The GitHub repository dotnet-architecture/eShopOnContainersAI contains a labelled image folder "data" with 5 categories: bracelet, earrings, frisbee, parasol, thermometer. Examples follow, each with its label.

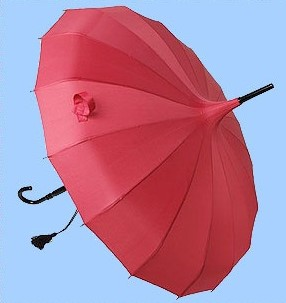
Label: parasol

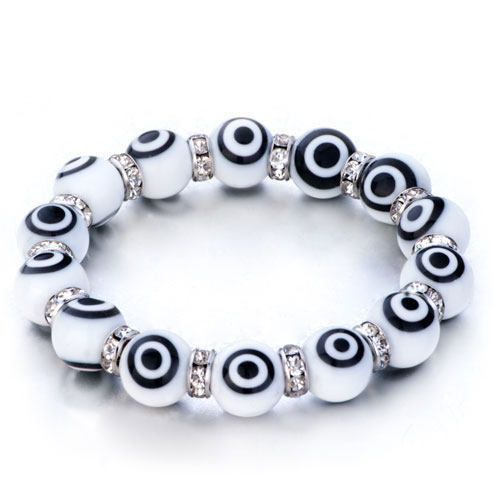
Label: bracelet

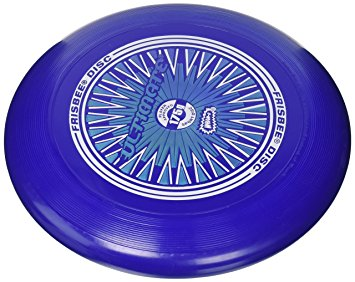
Label: frisbee

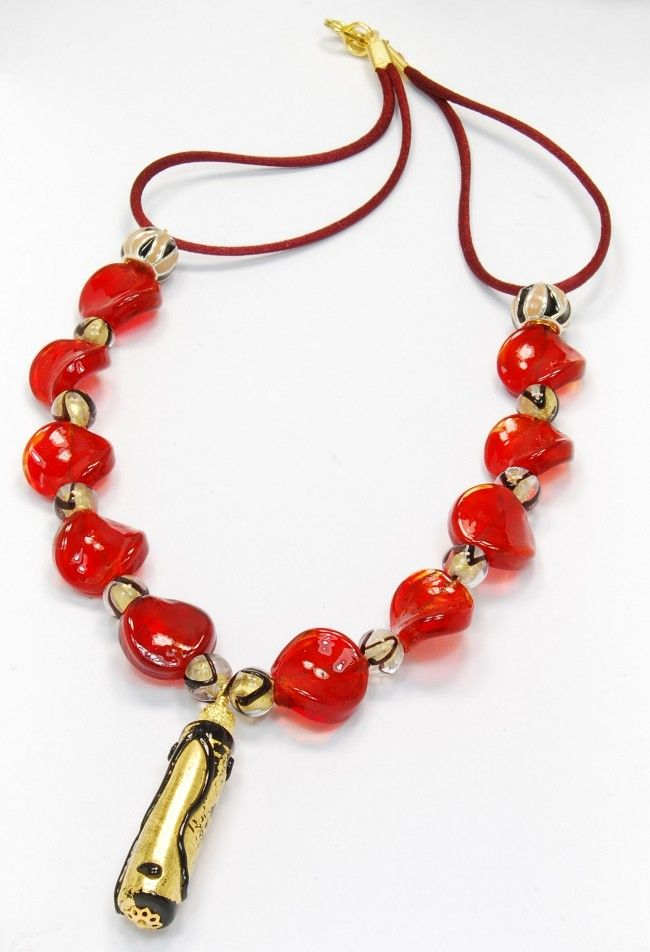
Label: bracelet

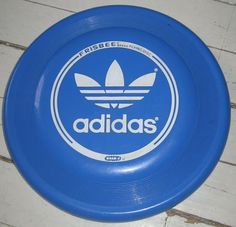
Label: frisbee

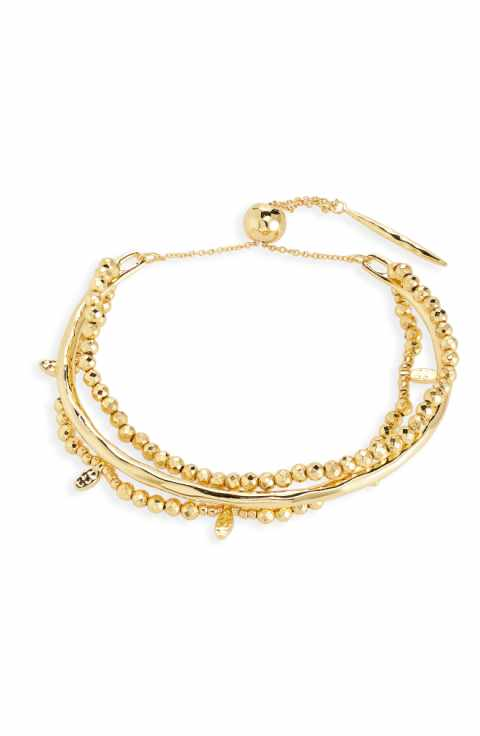
Label: bracelet
